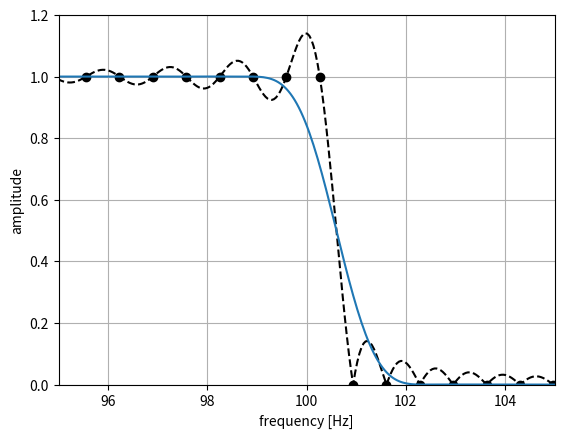

This chart was generated by the following Python code:
import numpy as np
import matplotlib.pyplot as plt


def create_amp_spec(fs, fft_size, fc):
    """
    カットオフ周波数より高い周波数の時は振幅0,低い時は1の信号

    Args:
        fs: サンプリング周波数
        fft_size: FFT長
        fc : カットオフ周波数
    Returns:
        w: amp_specの軸設定用の信号
        amp_spec: カットオフ後の信号
    """
    w = np.arange(0, fft_size) / fft_size * fs
    fc_index = int(np.round(fft_size * fc / fs)) + 1
    amp_spec = np.ones(int(fft_size // 2 + 1))
    amp_spec[fc_index:-1] = 0
    return w, amp_spec


def shift_spec(amp_spec):
    # 繰り返し成分を生成する （スライスメモ:[開始位置:終了位置:間隔]）
    spec = np.concatenate([amp_spec, amp_spec[-2:0:-1]])
    impulse_response = np.fft.fftshift(np.real(np.fft.ifft(spec)))

    return spec, impulse_response


def my_blackman(N):
    n = np.arange(N)
    win = (
        0.42
        - 0.5 * np.cos(2 * np.pi * n / (N + 1))
        + 0.08 * np.cos(4 * np.pi * n / (N - 1))
    )
    return win


if __name__ == "__main__":
    fs = 44100
    fft_size = 65536
    fc = 100  # カットオフ周波数
    fft_size2 = 65536 * 16
    half_N = 32767

    w, amp_spec = create_amp_spec(fs, fft_size, fc)
    spec, impulse_response = shift_spec(amp_spec)
    w2 = np.arange(0, fft_size2) / fft_size2 * fs

    # 補助のプロットを追加
    window_index = np.arange(fft_size // 2 - half_N, fft_size // 2 + half_N + 1)
    h = impulse_response[window_index] * my_blackman(half_N * 2 + 1)

    # プロットを行う
    plt.plot(w, np.abs(np.fft.fft(impulse_response)), "ko")
    plt.plot(w2, np.abs(np.fft.fft(impulse_response, fft_size2)), "k--")
    plt.plot(w2, np.abs(np.fft.fft(h, fft_size2)))
    plt.xlim(95, 105)
    plt.ylim(0, 1.2)
    plt.grid()
    plt.xlabel("frequency [Hz]")
    plt.ylabel("amplitude")
    plt.show()
